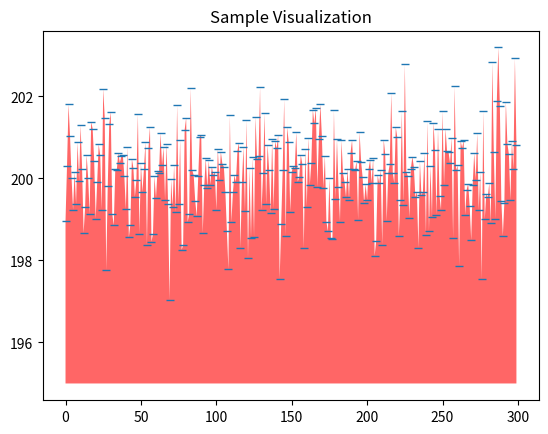

This chart was generated by the following Python code:
import matplotlib
import numpy as np
from matplotlib import pyplot as plt 

y = 200 + np.random.randn(300)
x = [x for x in range(len(y))]

plt.plot(x, y, '_')
plt.fill_between(x,y,195, where=(y > 195), facecolor='r', alpha=0.6)
plt.title("Sample Visualization")
plt.show()